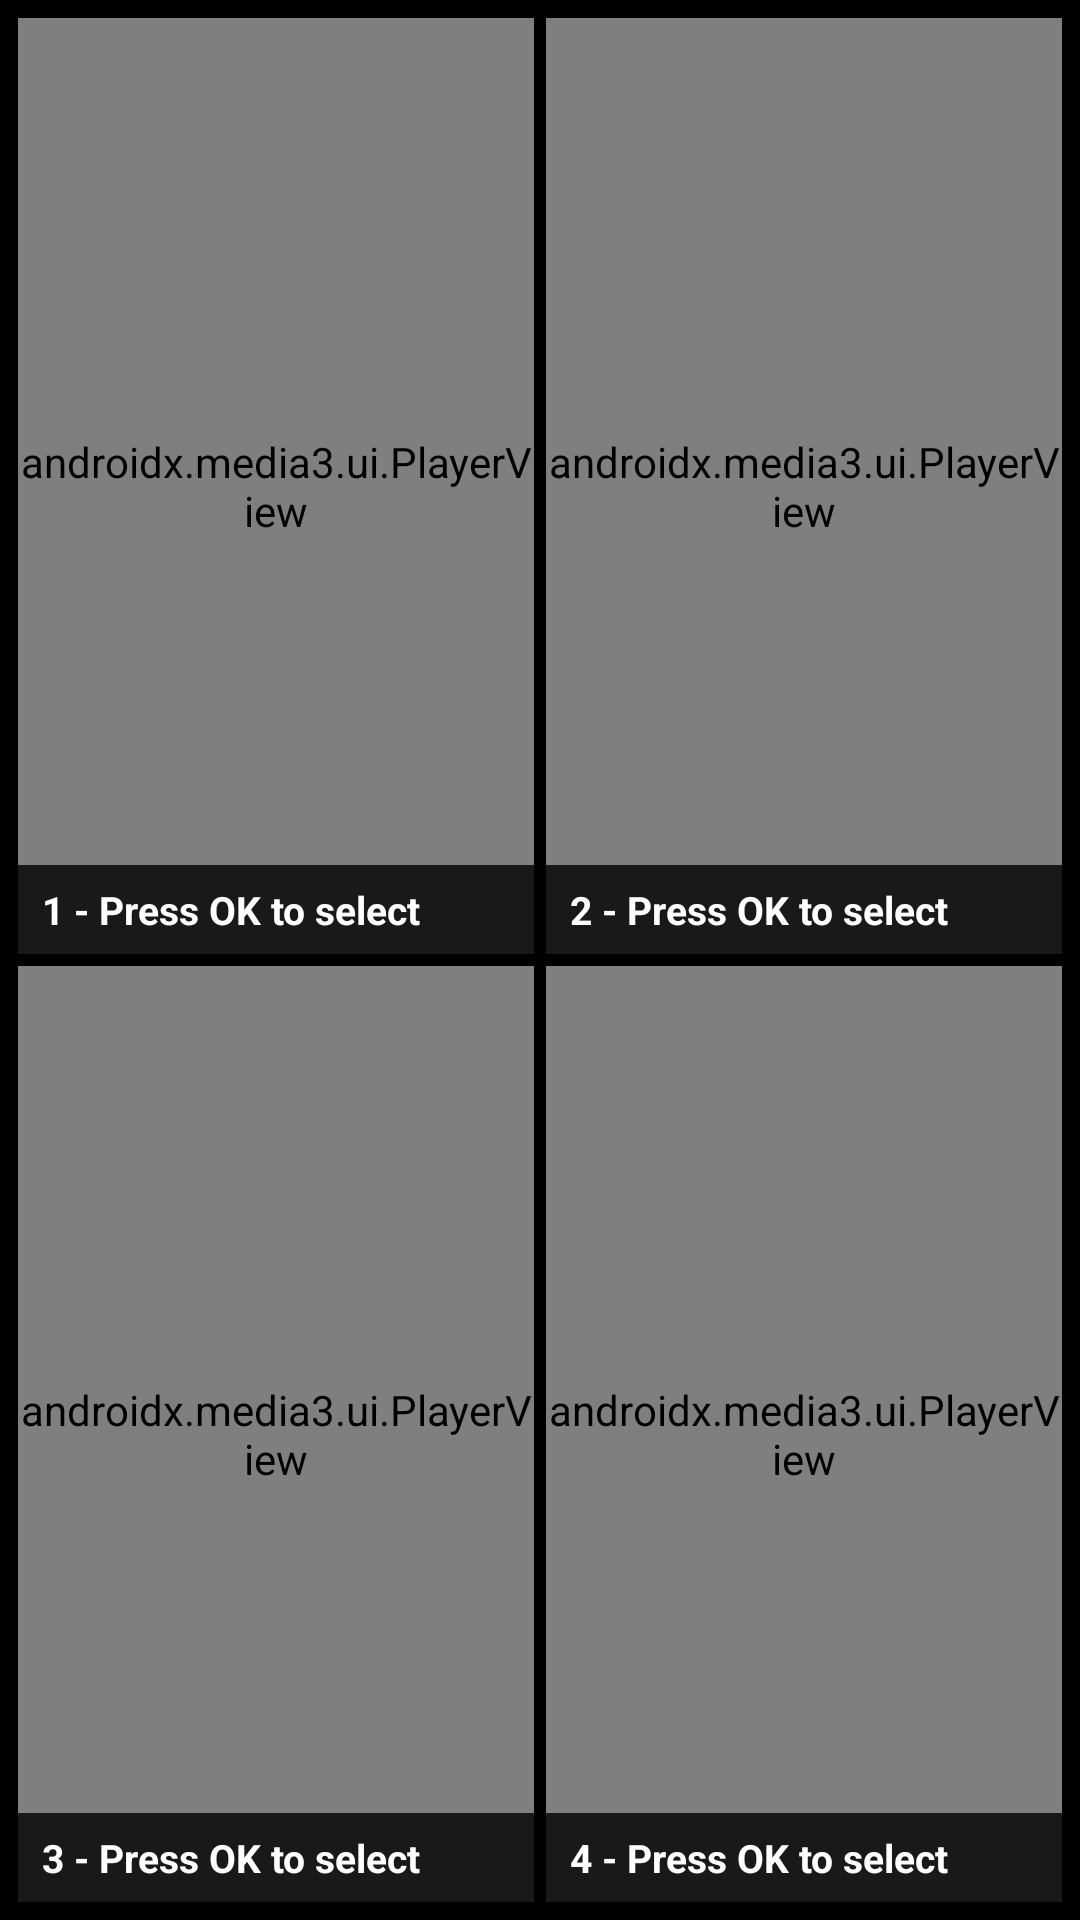

Produce the Android XML layout that renders to this screen, including the resource entries it uses.
<!-- AndroidManifest.xml: application theme AppTheme -->
<!-- res/layout/fragment_multiscreen.xml -->
<?xml version="1.0" encoding="utf-8"?>
<LinearLayout xmlns:android="http://schemas.android.com/apk/res/android"
    xmlns:app="http://schemas.android.com/apk/res-auto"
    android:layout_width="match_parent"
    android:layout_height="match_parent"
    android:orientation="vertical"
    android:background="@color/black"
    android:padding="4dp">

    
    <LinearLayout
        android:layout_width="match_parent"
        android:layout_height="0dp"
        android:layout_weight="1"
        android:orientation="horizontal">

        
        <FrameLayout
            android:id="@+id/player1Container"
            android:layout_width="0dp"
            android:layout_height="match_parent"
            android:layout_weight="1"
            android:layout_margin="2dp"
            android:background="#1A1A2E">

            <androidx.media3.ui.PlayerView
                android:id="@+id/playerView1"
                android:layout_width="match_parent"
                android:layout_height="match_parent"
                app:use_controller="false"
                app:surface_type="texture_view" />

            <TextView
                android:id="@+id/tvChannel1"
                android:layout_width="match_parent"
                android:layout_height="wrap_content"
                android:layout_gravity="bottom"
                android:background="#CC000000"
                android:paddingStart="8dp"
                android:paddingEnd="8dp"
                android:paddingTop="6dp"
                android:paddingBottom="6dp"
                android:text="1 - Press OK to select"
                android:textColor="@color/white"
                android:textSize="13sp"
                android:textStyle="bold"
                android:maxLines="1"
                android:ellipsize="end" />

            <View
                android:id="@+id/focusBorder1"
                android:layout_width="match_parent"
                android:layout_height="match_parent"
                android:background="@android:color/transparent"
                android:focusable="true"
                android:focusableInTouchMode="true"
                android:nextFocusRight="@+id/focusBorder2"
                android:nextFocusDown="@+id/focusBorder3" />
        </FrameLayout>

        
        <FrameLayout
            android:id="@+id/player2Container"
            android:layout_width="0dp"
            android:layout_height="match_parent"
            android:layout_weight="1"
            android:layout_margin="2dp"
            android:background="#1A1A2E">

            <androidx.media3.ui.PlayerView
                android:id="@+id/playerView2"
                android:layout_width="match_parent"
                android:layout_height="match_parent"
                app:use_controller="false"
                app:surface_type="texture_view" />

            <TextView
                android:id="@+id/tvChannel2"
                android:layout_width="match_parent"
                android:layout_height="wrap_content"
                android:layout_gravity="bottom"
                android:background="#CC000000"
                android:paddingStart="8dp"
                android:paddingEnd="8dp"
                android:paddingTop="6dp"
                android:paddingBottom="6dp"
                android:text="2 - Press OK to select"
                android:textColor="@color/white"
                android:textSize="13sp"
                android:textStyle="bold"
                android:maxLines="1"
                android:ellipsize="end" />

            <View
                android:id="@+id/focusBorder2"
                android:layout_width="match_parent"
                android:layout_height="match_parent"
                android:background="@android:color/transparent"
                android:focusable="true"
                android:focusableInTouchMode="true"
                android:nextFocusLeft="@+id/focusBorder1"
                android:nextFocusDown="@+id/focusBorder4" />
        </FrameLayout>

    </LinearLayout>

    
    <LinearLayout
        android:layout_width="match_parent"
        android:layout_height="0dp"
        android:layout_weight="1"
        android:orientation="horizontal">

        
        <FrameLayout
            android:id="@+id/player3Container"
            android:layout_width="0dp"
            android:layout_height="match_parent"
            android:layout_weight="1"
            android:layout_margin="2dp"
            android:background="#1A1A2E">

            <androidx.media3.ui.PlayerView
                android:id="@+id/playerView3"
                android:layout_width="match_parent"
                android:layout_height="match_parent"
                app:use_controller="false"
                app:surface_type="texture_view" />

            <TextView
                android:id="@+id/tvChannel3"
                android:layout_width="match_parent"
                android:layout_height="wrap_content"
                android:layout_gravity="bottom"
                android:background="#CC000000"
                android:paddingStart="8dp"
                android:paddingEnd="8dp"
                android:paddingTop="6dp"
                android:paddingBottom="6dp"
                android:text="3 - Press OK to select"
                android:textColor="@color/white"
                android:textSize="13sp"
                android:textStyle="bold"
                android:maxLines="1"
                android:ellipsize="end" />

            <View
                android:id="@+id/focusBorder3"
                android:layout_width="match_parent"
                android:layout_height="match_parent"
                android:background="@android:color/transparent"
                android:focusable="true"
                android:focusableInTouchMode="true"
                android:nextFocusRight="@+id/focusBorder4"
                android:nextFocusUp="@+id/focusBorder1" />
        </FrameLayout>

        
        <FrameLayout
            android:id="@+id/player4Container"
            android:layout_width="0dp"
            android:layout_height="match_parent"
            android:layout_weight="1"
            android:layout_margin="2dp"
            android:background="#1A1A2E">

            <androidx.media3.ui.PlayerView
                android:id="@+id/playerView4"
                android:layout_width="match_parent"
                android:layout_height="match_parent"
                app:use_controller="false"
                app:surface_type="texture_view" />

            <TextView
                android:id="@+id/tvChannel4"
                android:layout_width="match_parent"
                android:layout_height="wrap_content"
                android:layout_gravity="bottom"
                android:background="#CC000000"
                android:paddingStart="8dp"
                android:paddingEnd="8dp"
                android:paddingTop="6dp"
                android:paddingBottom="6dp"
                android:text="4 - Press OK to select"
                android:textColor="@color/white"
                android:textSize="13sp"
                android:textStyle="bold"
                android:maxLines="1"
                android:ellipsize="end" />

            <View
                android:id="@+id/focusBorder4"
                android:layout_width="match_parent"
                android:layout_height="match_parent"
                android:background="@android:color/transparent"
                android:focusable="true"
                android:focusableInTouchMode="true"
                android:nextFocusLeft="@+id/focusBorder3"
                android:nextFocusUp="@+id/focusBorder2" />
        </FrameLayout>

    </LinearLayout>

</LinearLayout>
<!-- resources referenced by this layout -->
<resources>
  <color name="black">#000000</color>
  <color name="white">#FFFFFF</color>
  <style name="AppTheme" parent="Theme.AppCompat.NoActionBar">
          <item name="android:windowBackground">@color/background</item>
          <item name="android:colorBackground">@color/background</item>
          <item name="android:textColorPrimary">@color/text_primary</item>
          <item name="android:textColorSecondary">@color/text_secondary</item>
          <item name="colorPrimary">@color/red</item>
          <item name="colorPrimaryDark">@color/red_dark</item>
          <item name="colorAccent">@color/red</item>
          <item name="android:windowIsTranslucent">false</item>
          <item name="android:windowNoTitle">true</item>
          <item name="android:backgroundDimEnabled">true</item>
      </style>
  <color name="background">#0a0a18</color>
  <color name="text_primary">#e8e8f0</color>
  <color name="text_secondary">#9898b0</color>
  <color name="red">#e63946</color>
  <color name="red_dark">#b02d37</color>
</resources>
